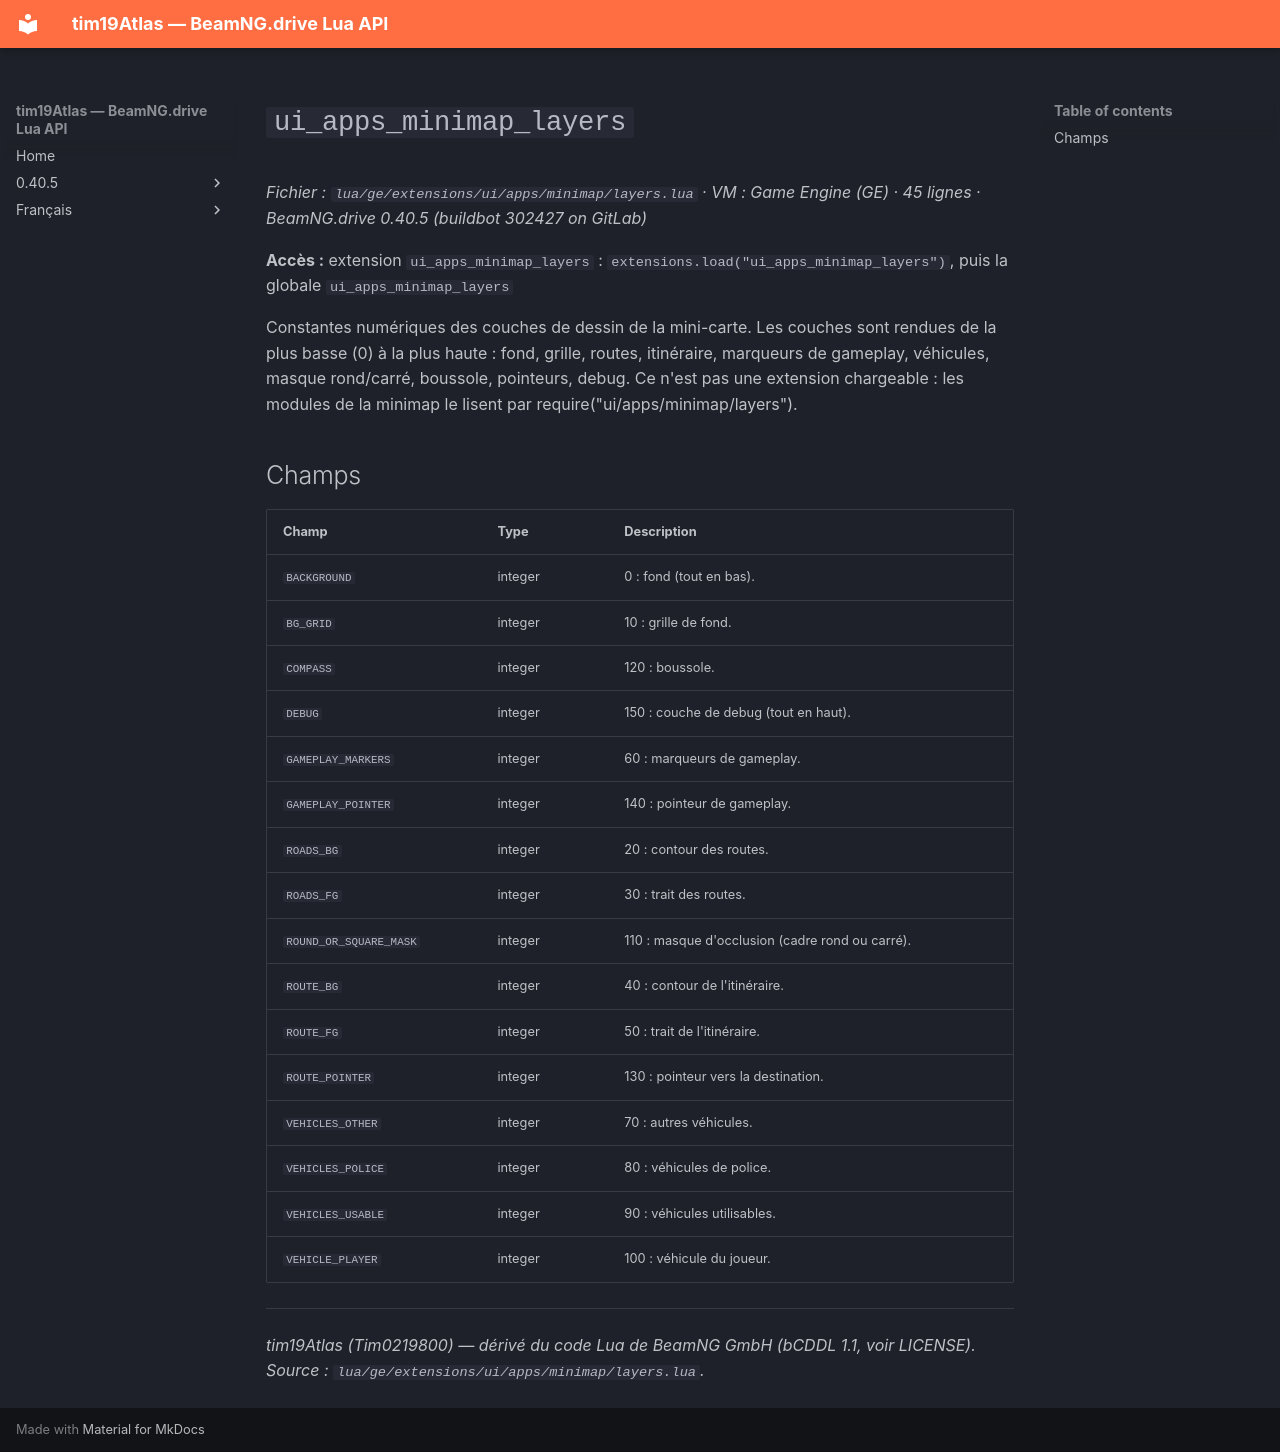

repository: Tim0219800/beamng-lua-atlas · page: fr/0.40.5/ge/extensions/ui/apps/minimap/layers.html · generator: mkdocs

# `ui_apps_minimap_layers`

*Fichier : `lua/ge/extensions/ui/apps/minimap/layers.lua` · VM : Game Engine (GE) · 45 lignes · BeamNG.drive 0.40.5 (buildbot 302427 on GitLab)*

**Accès :** extension `ui_apps_minimap_layers` : `extensions.load("ui_apps_minimap_layers")`, puis la globale `ui_apps_minimap_layers`

Constantes numériques des couches de dessin de la mini-carte. Les couches sont rendues de la plus basse (0) à la plus haute : fond, grille, routes, itinéraire, marqueurs de gameplay, véhicules, masque rond/carré, boussole, pointeurs, debug. Ce n'est pas une extension chargeable : les modules de la minimap le lisent par require("ui/apps/minimap/layers").

## Champs

| Champ | Type | Description |
|---|---|---|
| `BACKGROUND` | integer | 0 : fond (tout en bas). |
| `BG_GRID` | integer | 10 : grille de fond. |
| `COMPASS` | integer | 120 : boussole. |
| `DEBUG` | integer | 150 : couche de debug (tout en haut). |
| `GAMEPLAY_MARKERS` | integer | 60 : marqueurs de gameplay. |
| `GAMEPLAY_POINTER` | integer | 140 : pointeur de gameplay. |
| `ROADS_BG` | integer | 20 : contour des routes. |
| `ROADS_FG` | integer | 30 : trait des routes. |
| `ROUND_OR_SQUARE_MASK` | integer | 110 : masque d'occlusion (cadre rond ou carré). |
| `ROUTE_BG` | integer | 40 : contour de l'itinéraire. |
| `ROUTE_FG` | integer | 50 : trait de l'itinéraire. |
| `ROUTE_POINTER` | integer | 130 : pointeur vers la destination. |
| `VEHICLES_OTHER` | integer | 70 : autres véhicules. |
| `VEHICLES_POLICE` | integer | 80 : véhicules de police. |
| `VEHICLES_USABLE` | integer | 90 : véhicules utilisables. |
| `VEHICLE_PLAYER` | integer | 100 : véhicule du joueur. |

---
*tim19Atlas (Tim0219800) — dérivé du code Lua de BeamNG GmbH (bCDDL 1.1, voir LICENSE). Source : `lua/ge/extensions/ui/apps/minimap/layers.lua`.*
